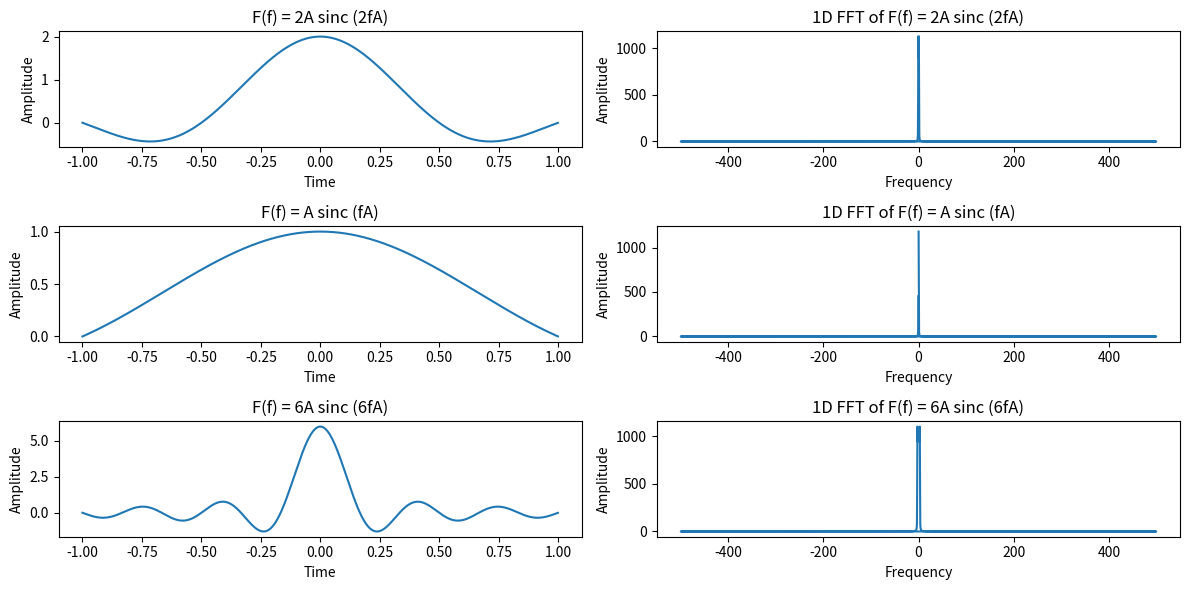

Recreate this plot in Python.
import numpy as np
import matplotlib.pyplot as plt

# Parameters
A = 1  # Amplitude
f_s = 1000  # Sampling frequency
T = 1 / f_s  # Sampling period

# Time domain
t = np.linspace(-1, 1, 2 * f_s, endpoint=False)  # Time range from -1 to 1 seconds
frequencies = np.fft.fftfreq(len(t), T)  # Frequencies for FFT

# Fourier Sinc Function 1: F(f) = 2A sinc (2fA)
sinc_function_1 = 2 * A * np.sinc(2 * A * t)

# Fourier Sinc Function 2: F(f) = A sinc (fA)
sinc_function_2 = A * np.sinc(A * t)

# Fourier Sinc Function 3: F(f) = 6A sinc (6fA)
sinc_function_3 = 6 * A * np.sinc(6 * A * t)

# FFT
fft_sinc_function_1 = np.fft.fft(sinc_function_1)
fft_sinc_function_2 = np.fft.fft(sinc_function_2)
fft_sinc_function_3 = np.fft.fft(sinc_function_3)

# Plotting
plt.figure(figsize=(12, 6))

plt.subplot(3, 2, 1)
plt.plot(t, sinc_function_1)
plt.title('F(f) = 2A sinc (2fA)')
plt.xlabel('Time')
plt.ylabel('Amplitude')

plt.subplot(3, 2, 2)
plt.plot(frequencies, np.abs(fft_sinc_function_1))
plt.title('1D FFT of F(f) = 2A sinc (2fA)')
plt.xlabel('Frequency')
plt.ylabel('Amplitude')

plt.subplot(3, 2, 3)
plt.plot(t, sinc_function_2)
plt.title('F(f) = A sinc (fA)')
plt.xlabel('Time')
plt.ylabel('Amplitude')

plt.subplot(3, 2, 4)
plt.plot(frequencies, np.abs(fft_sinc_function_2))
plt.title('1D FFT of F(f) = A sinc (fA)')
plt.xlabel('Frequency')
plt.ylabel('Amplitude')

plt.subplot(3, 2, 5)
plt.plot(t, sinc_function_3)
plt.title('F(f) = 6A sinc (6fA)')
plt.xlabel('Time')
plt.ylabel('Amplitude')

plt.subplot(3, 2, 6)
plt.plot(frequencies, np.abs(fft_sinc_function_3))
plt.title('1D FFT of F(f) = 6A sinc (6fA)')
plt.xlabel('Frequency')
plt.ylabel('Amplitude')

plt.tight_layout()
plt.show()
